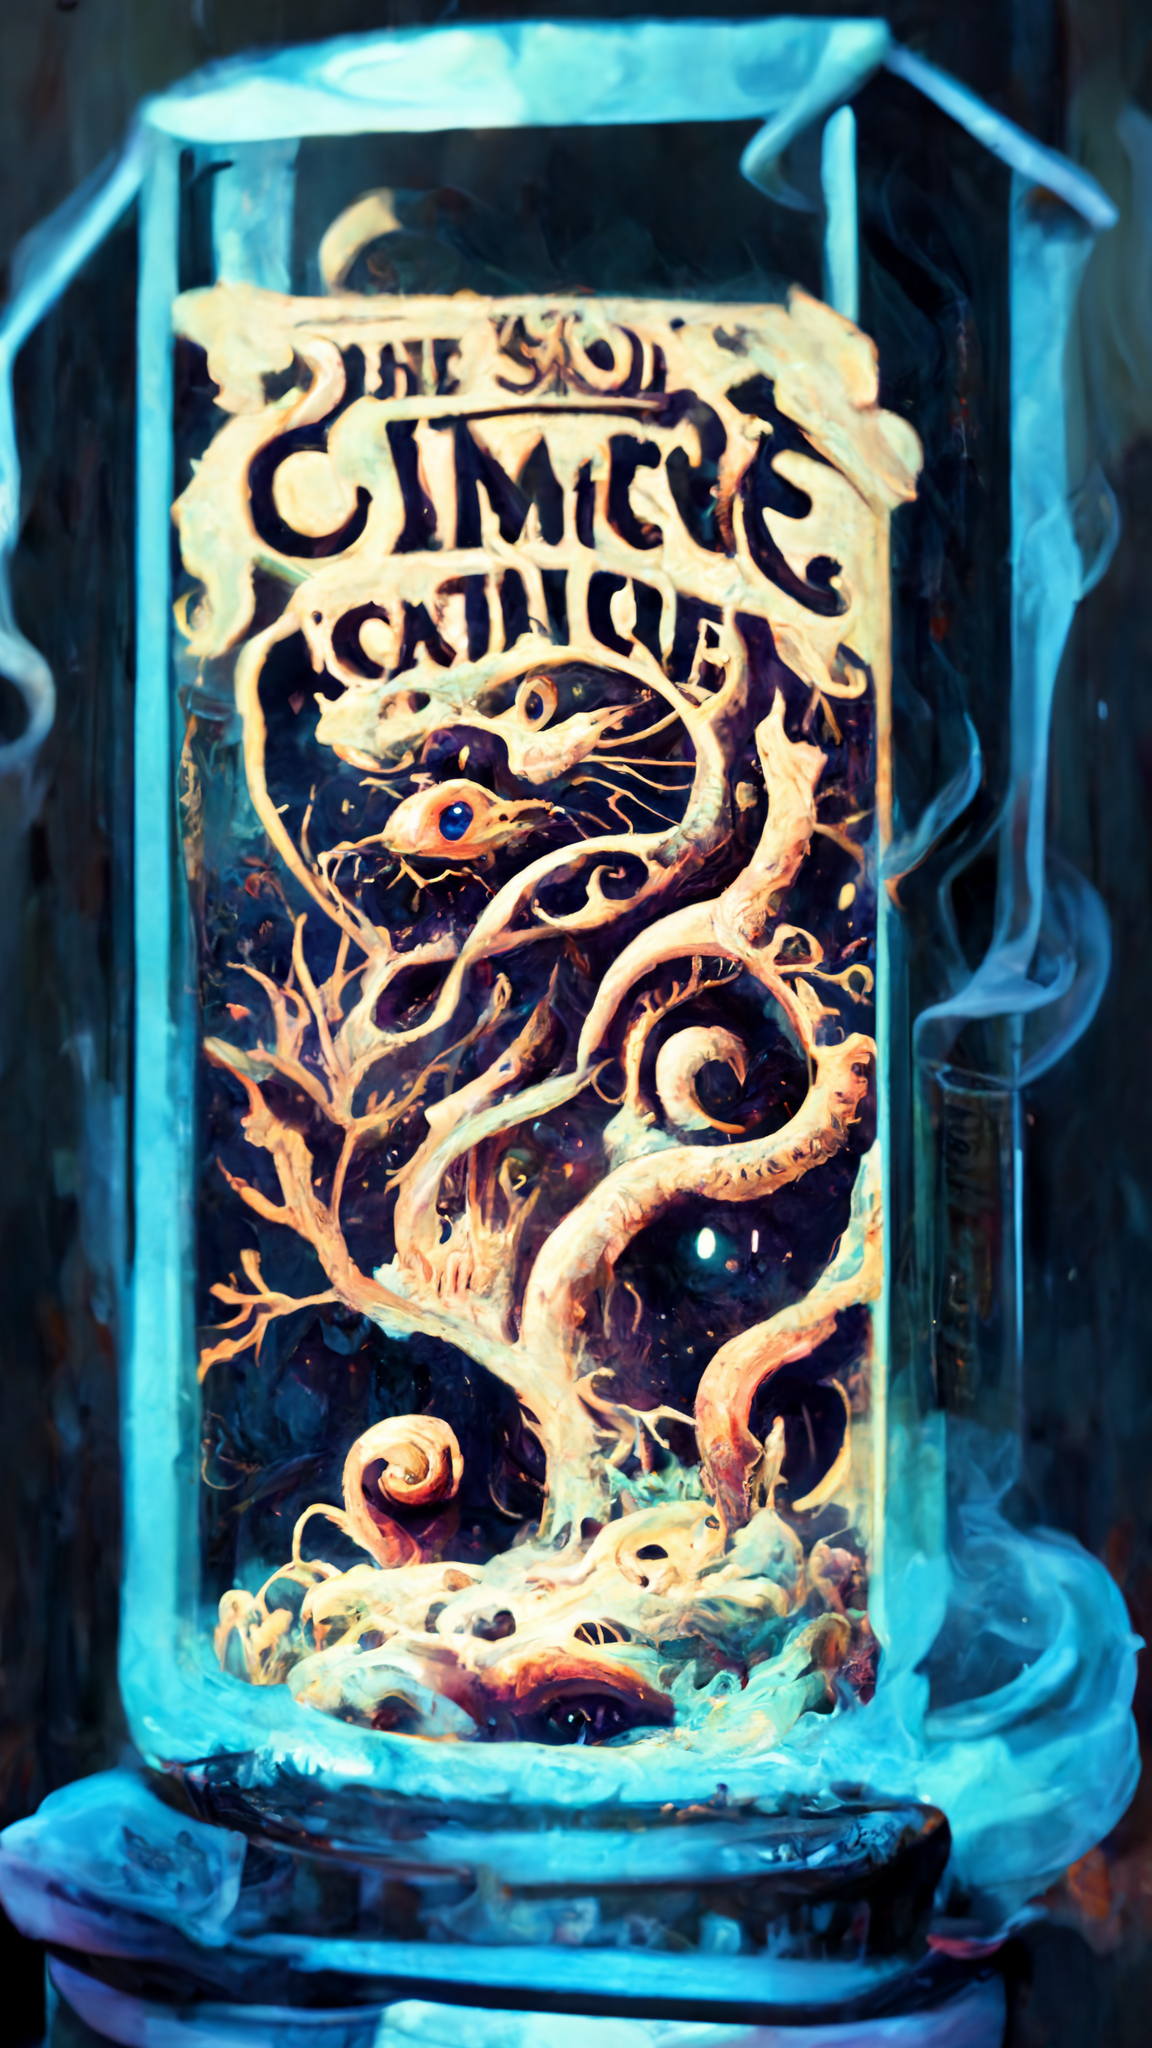
Generation parameters embedded in this image by Midjourney (PNG 'Description' text chunk):
tomes of magic --height 2688 --width 1536 --hd --video --v 3 Job ID: 9447254b-441f-4052-a789-2a890a1f62c9